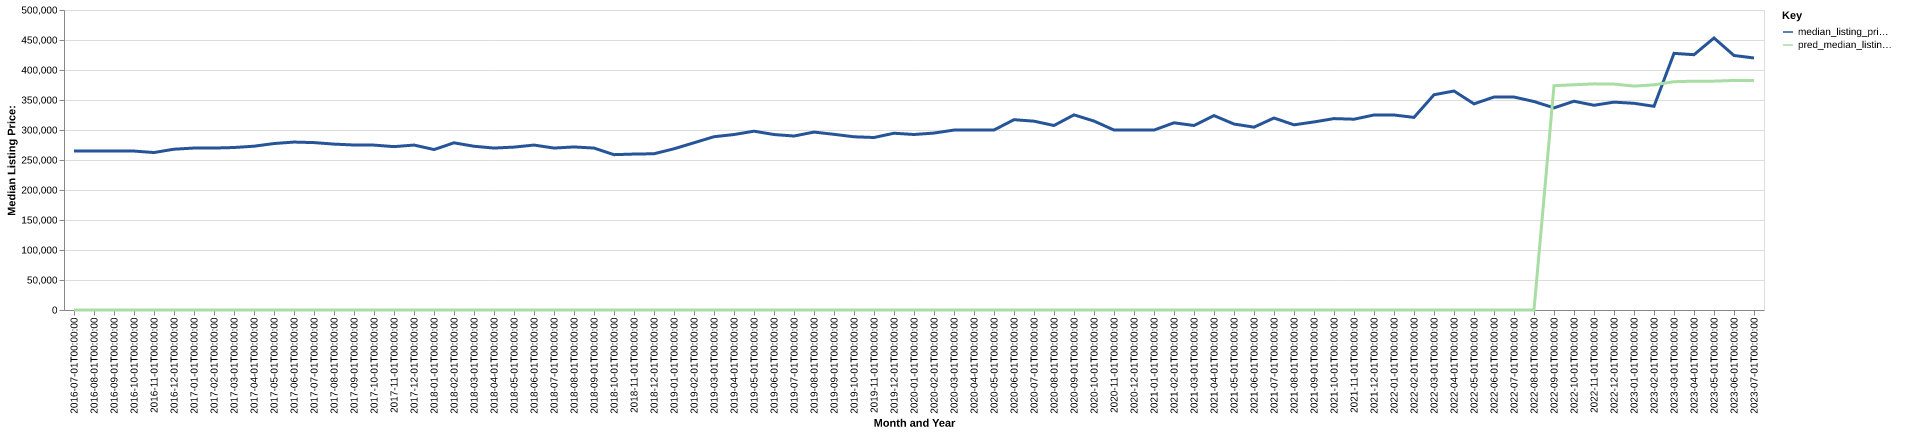

Source data for this figure (header and first rows):
date, time_idx, median_listing_price, thirty_year_interest_rate_five, month, county_name, active_listing_count, median_days_on_market, pred_median_listing_price, month_year
2016-07-01, 0, 264900, 3.72, 7, gloucester, va, 440.0, 68.0, 0, Jul-2016
2016-08-01, 1, 264925, 3.73, 8, gloucester, va, 442.0, 79.0, 0, Aug-2016
2016-09-01, 2, 264900, 3.66, 9, gloucester, va, 432.0, 90.0, 0, Sep-2016
2016-10-01, 3, 264900, 3.64, 10, gloucester, va, 401.0, 102.0, 0, Oct-2016
2016-11-01, 4, 262438, 3.66, 11, gloucester, va, 389.0, 111.0, 0, Nov-2016
2016-12-01, 5, 268000, 3.48, 12, gloucester, va, 365.0, 117.0, 0, Dec-2016
2017-01-01, 6, 269900, 3.45, 1, gloucester, va, 355.0, 129.0, 0, Jan-2017
2017-02-01, 7, 269900, 3.5, 2, gloucester, va, 331.0, 117.0, 0, Feb-2017
2017-03-01, 8, 270800, 3.52, 3, gloucester, va, 325.0, 81.0, 0, Mar-2017
2017-04-01, 9, 273000, 4.03, 4, gloucester, va, 325.0, 73.0, 0, Apr-2017
2017-05-01, 10, 277438, 4.32, 5, gloucester, va, 334.0, 75.0, 0, May-2017
2017-06-01, 11, 279900, 4.2, 6, gloucester, va, 323.0, 76.0, 0, Jun-2017
2017-07-01, 12, 279000, 4.19, 7, gloucester, va, 324.0, 80.0, 0, Jul-2017
2017-08-01, 13, 276488, 4.3, 8, gloucester, va, 329.0, 85.0, 0, Aug-2017
2017-09-01, 14, 275000, 4.1, 9, gloucester, va, 305.0, 92.0, 0, Sep-2017
2017-10-01, 15, 274825, 4.05, 10, gloucester, va, 285.0, 89.0, 0, Oct-2017
2017-11-01, 16, 272275, 3.94, 11, gloucester, va, 275.0, 81.0, 0, Nov-2017
2017-12-01, 17, 274900, 4.03, 12, gloucester, va, 285.0, 81.0, 0, Dec-2017
2018-01-01, 18, 267450, 3.93, 1, gloucester, va, 275.0, 85.0, 0, Jan-2018
2018-02-01, 19, 278625, 3.83, 2, gloucester, va, 288.0, 89.0, 0, Feb-2018
2018-03-01, 20, 272900, 3.94, 3, gloucester, va, 300.0, 60.0, 0, Mar-2018
2018-04-01, 21, 269900, 3.95, 4, gloucester, va, 307.0, 51.0, 0, Apr-2018
2018-05-01, 22, 271482, 3.99, 5, gloucester, va, 322.0, 66.0, 0, May-2018
2018-06-01, 23, 274900, 4.15, 6, gloucester, va, 315.0, 73.0, 0, Jun-2018
2018-07-01, 24, 269900, 4.4, 7, gloucester, va, 319.0, 74.0, 0, Jul-2018
2018-08-01, 25, 271750, 4.46, 8, gloucester, va, 315.0, 80.0, 0, Aug-2018
2018-09-01, 26, 269900, 4.58, 9, gloucester, va, 307.0, 90.0, 0, Sep-2018
2018-10-01, 27, 258900, 4.66, 10, gloucester, va, 293.0, 100.0, 0, Oct-2018
2018-11-01, 28, 259900, 4.62, 11, gloucester, va, 267.0, 107.0, 0, Nov-2018
2018-12-01, 29, 260400, 4.54, 12, gloucester, va, 256.0, 94.0, 0, Dec-2018
2019-01-01, 30, 268700, 4.6, 1, gloucester, va, 236.0, 97.0, 0, Jan-2019
2019-02-01, 31, 278725, 4.72, 2, gloucester, va, 253.0, 85.0, 0, Feb-2019
2019-03-01, 32, 288814, 4.9, 3, gloucester, va, 251.0, 73.0, 0, Mar-2019
2019-04-01, 33, 292450, 4.94, 4, gloucester, va, 255.0, 66.0, 0, Apr-2019
2019-05-01, 34, 298025, 4.75, 5, gloucester, va, 262.0, 65.0, 0, May-2019
2019-06-01, 35, 292450, 4.51, 6, gloucester, va, 283.0, 71.0, 0, Jun-2019
2019-07-01, 36, 289975, 4.41, 7, gloucester, va, 271.0, 77.0, 0, Jul-2019
2019-08-01, 37, 296518, 4.41, 8, gloucester, va, 265.0, 78.0, 0, Aug-2019
2019-09-01, 38, 292795, 4.2, 9, gloucester, va, 263.0, 76.0, 0, Sep-2019
2019-10-01, 39, 288700, 4.14, 10, gloucester, va, 261.0, 74.0, 0, Oct-2019
2019-11-01, 40, 287500, 3.84, 11, gloucester, va, 244.0, 87.0, 0, Nov-2019
2019-12-01, 41, 294625, 3.81, 12, gloucester, va, 220.0, 95.0, 0, Dec-2019
2020-01-01, 42, 292500, 3.75, 1, gloucester, va, 208.0, 105.0, 0, Jan-2020
2020-02-01, 43, 294900, 3.73, 2, gloucester, va, 189.0, 96.0, 0, Feb-2020
2020-03-01, 44, 299900, 3.78, 3, gloucester, va, 184.0, 69.0, 0, Mar-2020
2020-04-01, 45, 299900, 3.75, 4, gloucester, va, 195.0, 56.0, 0, Apr-2020
2020-05-01, 46, 300000, 3.74, 5, gloucester, va, 165.0, 57.0, 0, May-2020
2020-06-01, 47, 317200, 3.72, 6, gloucester, va, 153.0, 69.0, 0, Jun-2020
2020-07-01, 48, 314700, 3.49, 7, gloucester, va, 150.0, 52.0, 0, Jul-2020
2020-08-01, 49, 307500, 3.65, 8, gloucester, va, 145.0, 43.0, 0, Aug-2020
2020-09-01, 50, 325225, 3.33, 9, gloucester, va, 124.0, 56.0, 0, Sep-2020
2020-10-01, 51, 314900, 3.28, 10, gloucester, va, 121.0, 45.0, 0, Oct-2020
2020-11-01, 52, 299950, 3.21, 11, gloucester, va, 127.0, 44.0, 0, Nov-2020
2020-12-01, 53, 299900, 3.07, 12, gloucester, va, 111.0, 59.0, 0, Dec-2020
2021-01-01, 54, 299900, 2.99, 1, gloucester, va, 96.0, 68.0, 0, Jan-2021
2021-02-01, 55, 311990, 2.93, 2, gloucester, va, 94.0, 78.0, 0, Feb-2021
2021-03-01, 56, 307490, 2.88, 3, gloucester, va, 85.0, 60.0, 0, Mar-2021
2021-04-01, 57, 323995, 2.84, 4, gloucester, va, 72.0, 44.0, 0, Apr-2021
2021-05-01, 58, 309950, 2.71, 5, gloucester, va, 78.0, 19.0, 0, May-2021
2021-06-01, 59, 304747, 2.79, 6, gloucester, va, 85.0, 23.0, 0, Jun-2021
... 25 more rows
